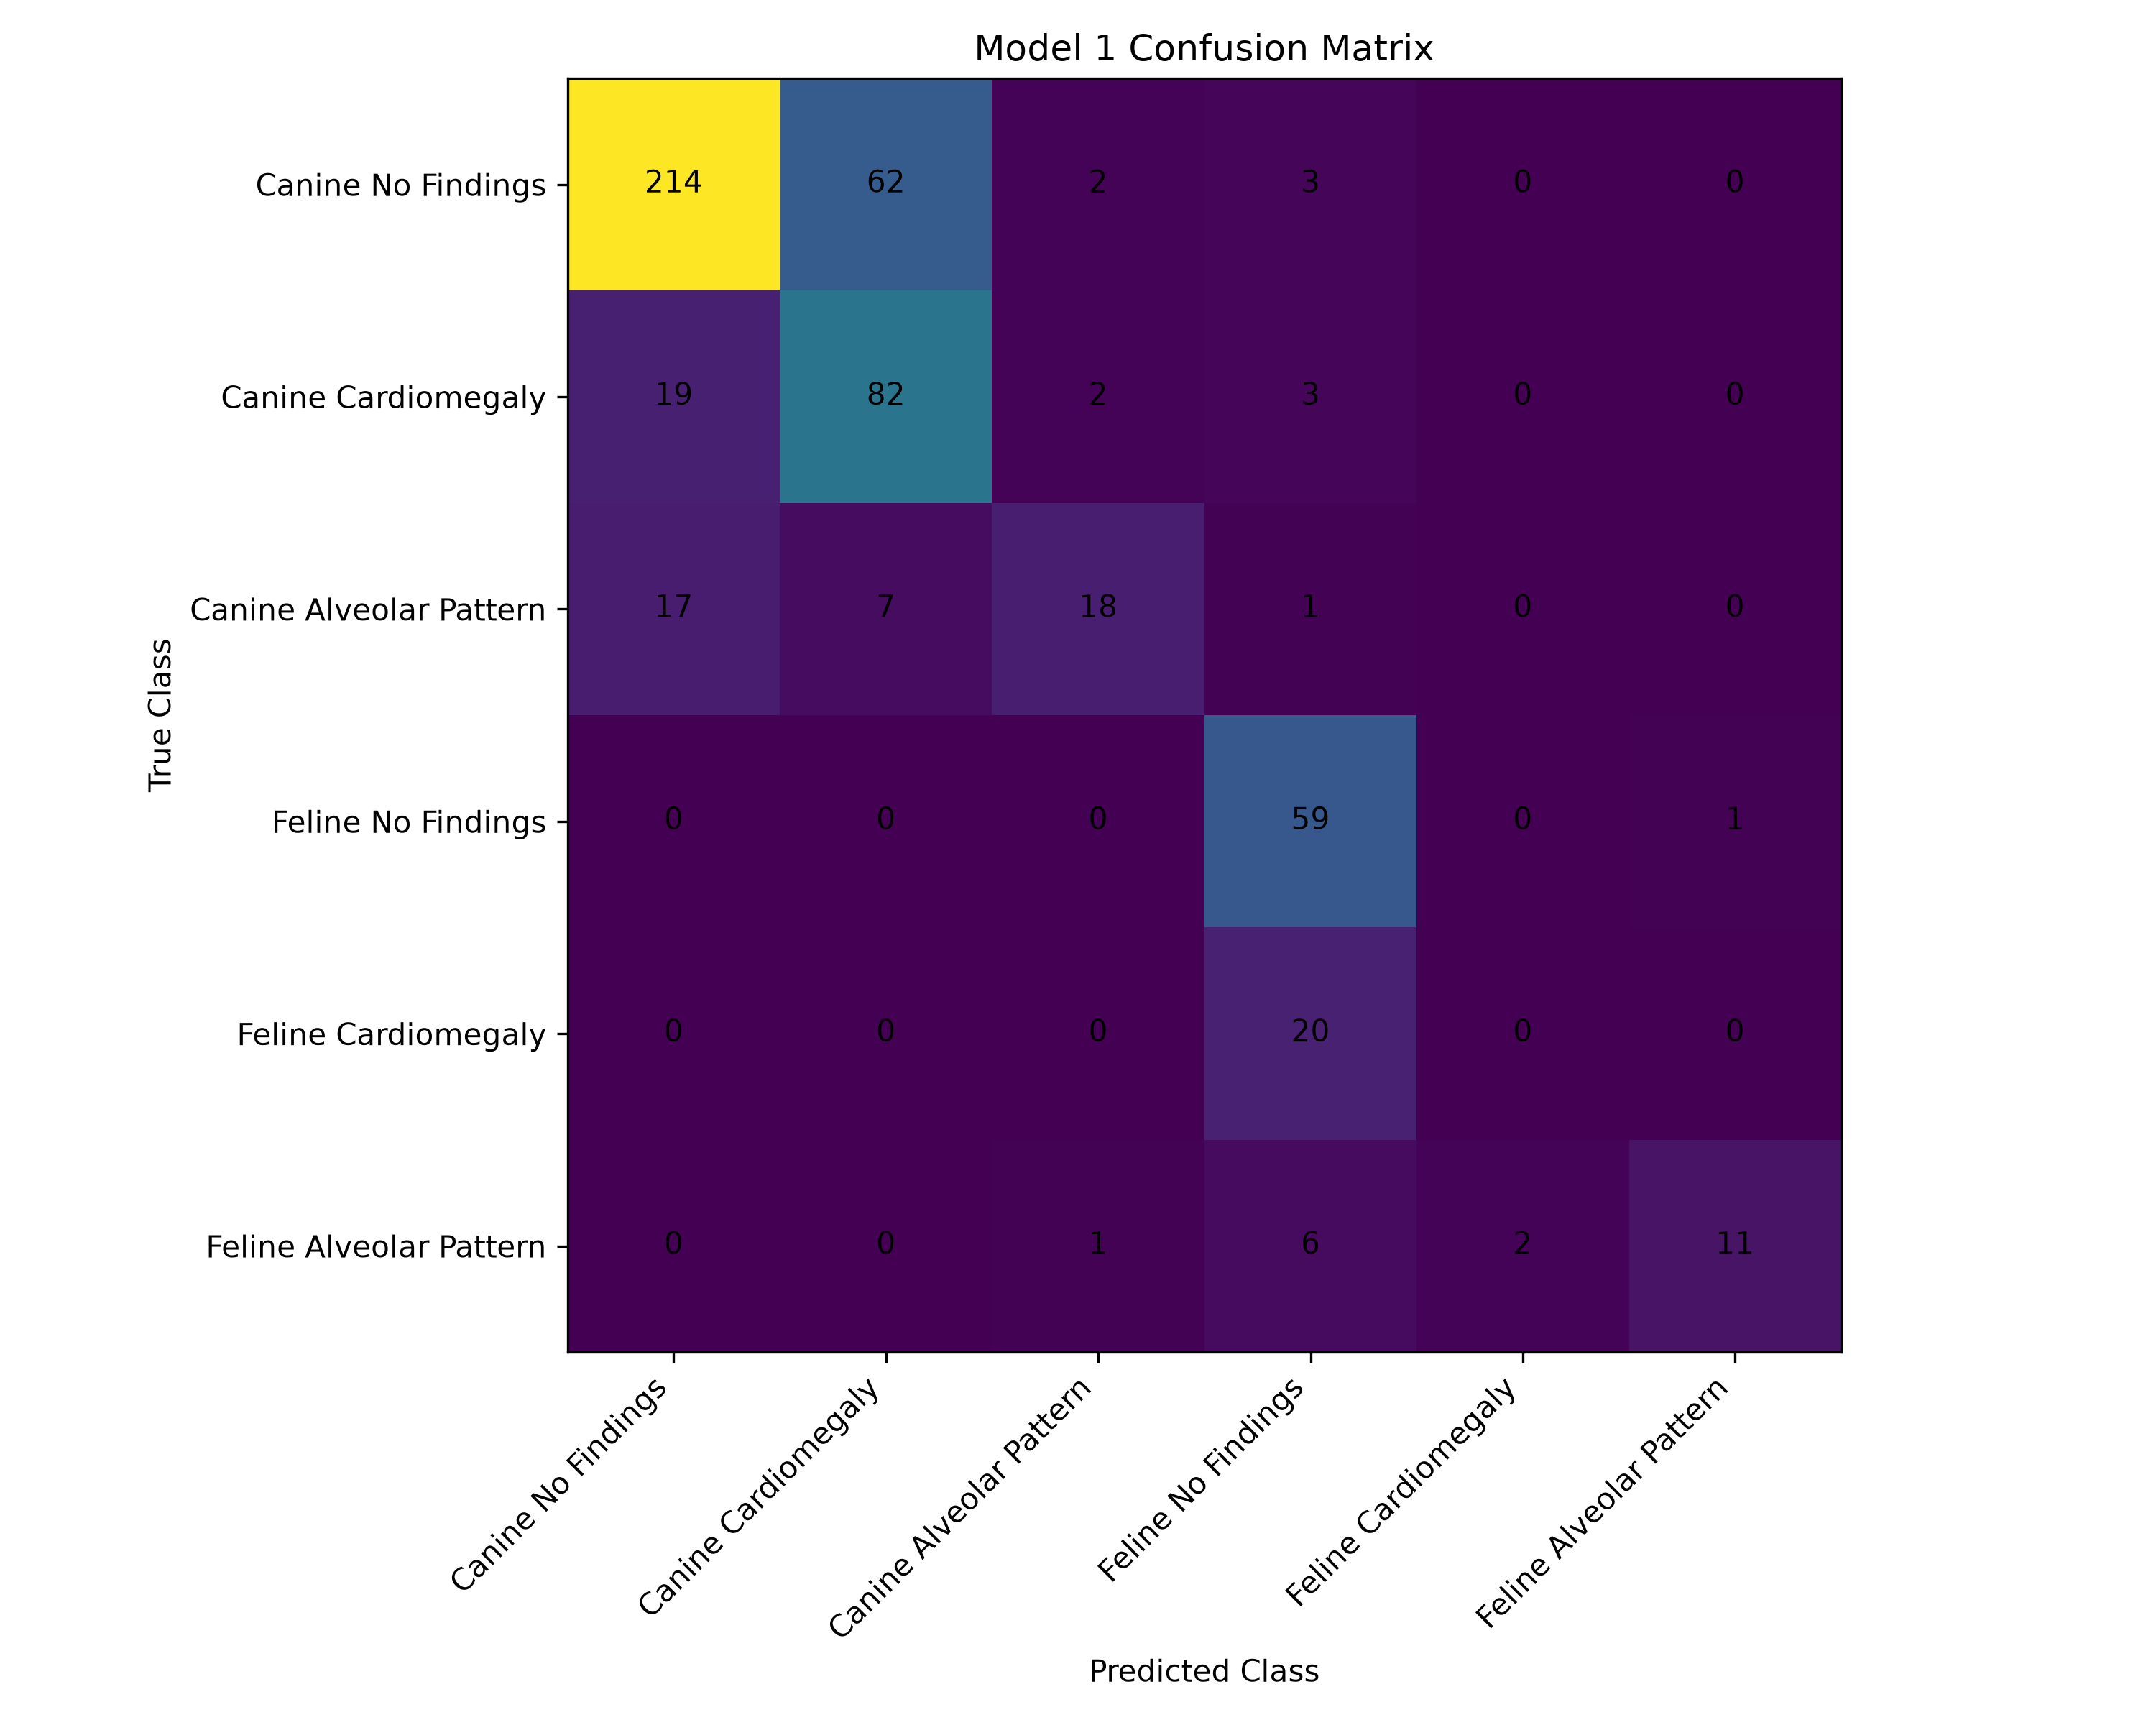

The data file committed next to this chart (first rows):
, Canine No Findings, Canine Cardiomegaly, Canine Alveolar Pattern, Feline No Findings, Feline Cardiomegaly, Feline Alveolar Pattern
Canine No Findings, 214, 62, 2, 3, 0, 0
Canine Cardiomegaly, 19, 82, 2, 3, 0, 0
Canine Alveolar Pattern, 17, 7, 18, 1, 0, 0
Feline No Findings, 0, 0, 0, 59, 0, 1
Feline Cardiomegaly, 0, 0, 0, 20, 0, 0
Feline Alveolar Pattern, 0, 0, 1, 6, 2, 11
